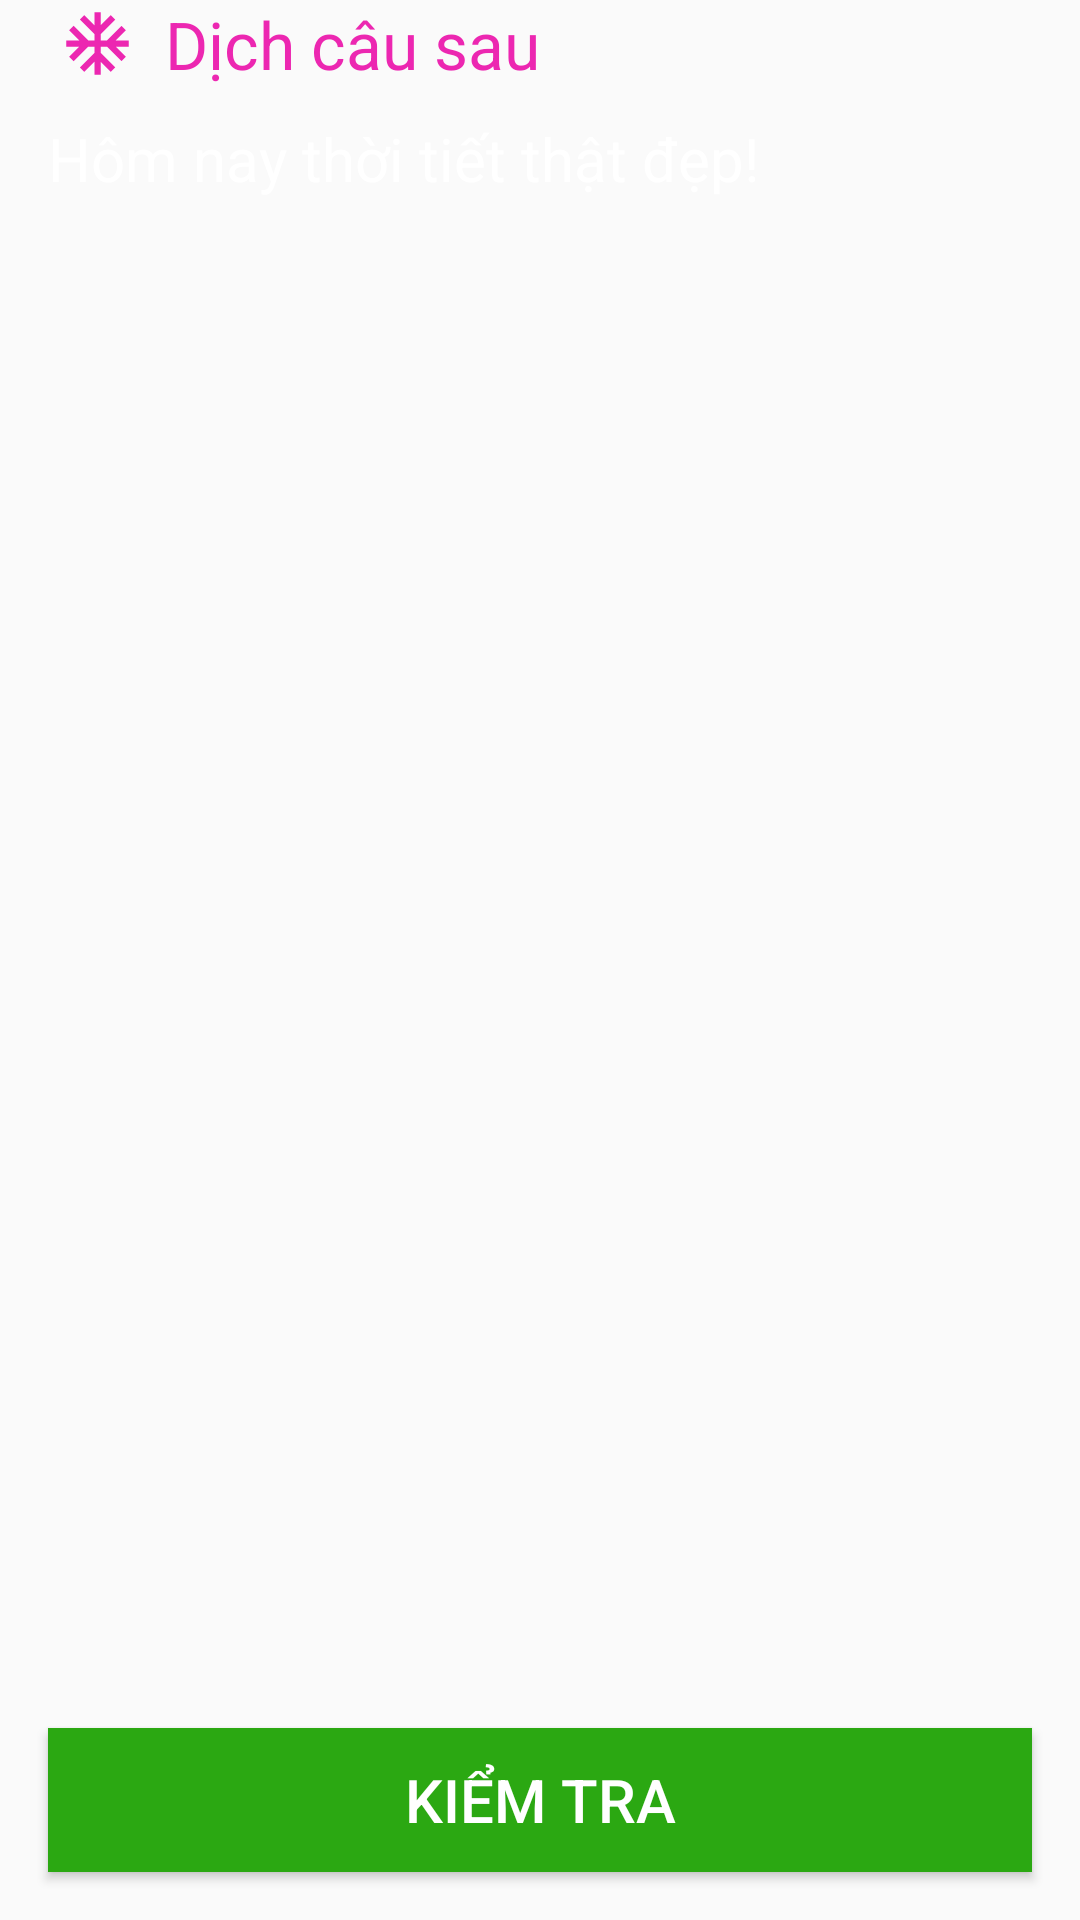

Produce the Android XML layout that renders to this screen, including the resource entries it uses.
<!-- AndroidManifest.xml: application theme Theme.Design.Light -->
<!-- res/layout/fragment_home_learn_op2.xml -->
<?xml version="1.0" encoding="utf-8"?>
<RelativeLayout xmlns:android="http://schemas.android.com/apk/res/android"
    xmlns:app="http://schemas.android.com/apk/res-auto"
    xmlns:tools="http://schemas.android.com/tools"
    android:layout_width="match_parent"
    android:layout_height="match_parent"

    tools:context=".Home">

    <LinearLayout
        android:orientation="vertical"
        android:layout_width="match_parent"
        android:weightSum="4"
        android:layout_height="match_parent">
        <LinearLayout
            android:layout_width="match_parent"
            android:layout_height="wrap_content"
            android:orientation="vertical">
            <LinearLayout
                android:layout_gravity="center"
                android:orientation="horizontal"
                android:layout_width="match_parent"
                android:layout_height="wrap_content">
                <ImageView

                    android:layout_marginLeft="20dp"
                    android:layout_gravity="center"
                    android:src="@drawable/ic_baseline_ac_unit_24"
                    android:layout_width="25dp"
                    android:layout_height="25dp"></ImageView>
                <TextView
                    android:layout_width="wrap_content"
                    android:layout_height="wrap_content"
                    android:layout_marginLeft="10dp"
                    android:textSize="22dp"
                    android:textColor="@color/newWord"
                    android:text="Dịch câu sau"></TextView>
            </LinearLayout>

            <TextView
                android:id="@+id/txtQuestion2"
                android:layout_width="wrap_content"
                android:layout_height="wrap_content"
                android:layout_marginTop="10dp"
                android:layout_marginLeft="16dp"
                android:textSize="20dp"
                android:textColor="@color/white"
                android:text="Hôm nay thời tiết thật đẹp!"></TextView>
        </LinearLayout>
        <LinearLayout
            android:layout_width="match_parent"
            android:layout_height="170dp"
            android:layout_weight="1"
            android:orientation="vertical"
            android:padding="14dp">
            <androidx.recyclerview.widget.RecyclerView
                android:id="@+id/recyclerviewAnswer1"
                android:layout_width="match_parent"
                android:layout_height="match_parent"
                android:scrollbars="vertical"/>
        </LinearLayout>

        <GridLayout
            android:id="@+id/home_grid"
            android:layout_width="match_parent"
            android:layout_height="0dp"
            android:layout_weight="3"
            android:alignmentMode="alignMargins"
            android:columnCount="4"
            android:padding="14dp"
            android:rowCount="2">


            <androidx.recyclerview.widget.RecyclerView
                android:id="@+id/recyclerviewAnswer"
                android:layout_width="match_parent"

                android:layout_height="match_parent"
                android:scrollbars="vertical"/>
        </GridLayout>

        <LinearLayout
            android:orientation="vertical"
            android:layout_width="match_parent"
            android:layout_height="wrap_content">
            <Button
                android:id="@+id/btnCheck2"
                android:layout_margin="16dp"
                android:layout_width="match_parent"
                android:layout_height="wrap_content"
                android:background="#2BA812"
                android:textColor="@color/white"
                android:textSize="20sp"
                android:text="Kiểm tra">
            </Button>
        </LinearLayout>
    </LinearLayout>




</RelativeLayout>
<!-- resources referenced by this layout -->
<resources>
  <color name="newWord">#EC27B1</color>
  <color name="white">#FFFFFFFF</color>
  <!-- drawable ic_baseline_ac_unit_24 (drawable) -->
  <vector android:height="24dp" android:tint="#EC27B1"
      android:viewportHeight="24" android:viewportWidth="24"
      android:width="24dp" xmlns:android="http://schemas.android.com/apk/res/android">
      <path android:fillColor="@android:color/white" android:pathData="M22,11h-4.17l3.24,-3.24 -1.41,-1.42L15,11h-2V9l4.66,-4.66 -1.42,-1.41L13,6.17V2h-2v4.17L7.76,2.93 6.34,4.34 11,9v2H9L4.34,6.34 2.93,7.76 6.17,11H2v2h4.17l-3.24,3.24 1.41,1.42L9,13h2v2l-4.66,4.66 1.42,1.41L11,17.83V22h2v-4.17l3.24,3.24 1.42,-1.41L13,15v-2h2l4.66,4.66 1.41,-1.42L17.83,13H22z"/>
  </vector>
</resources>
